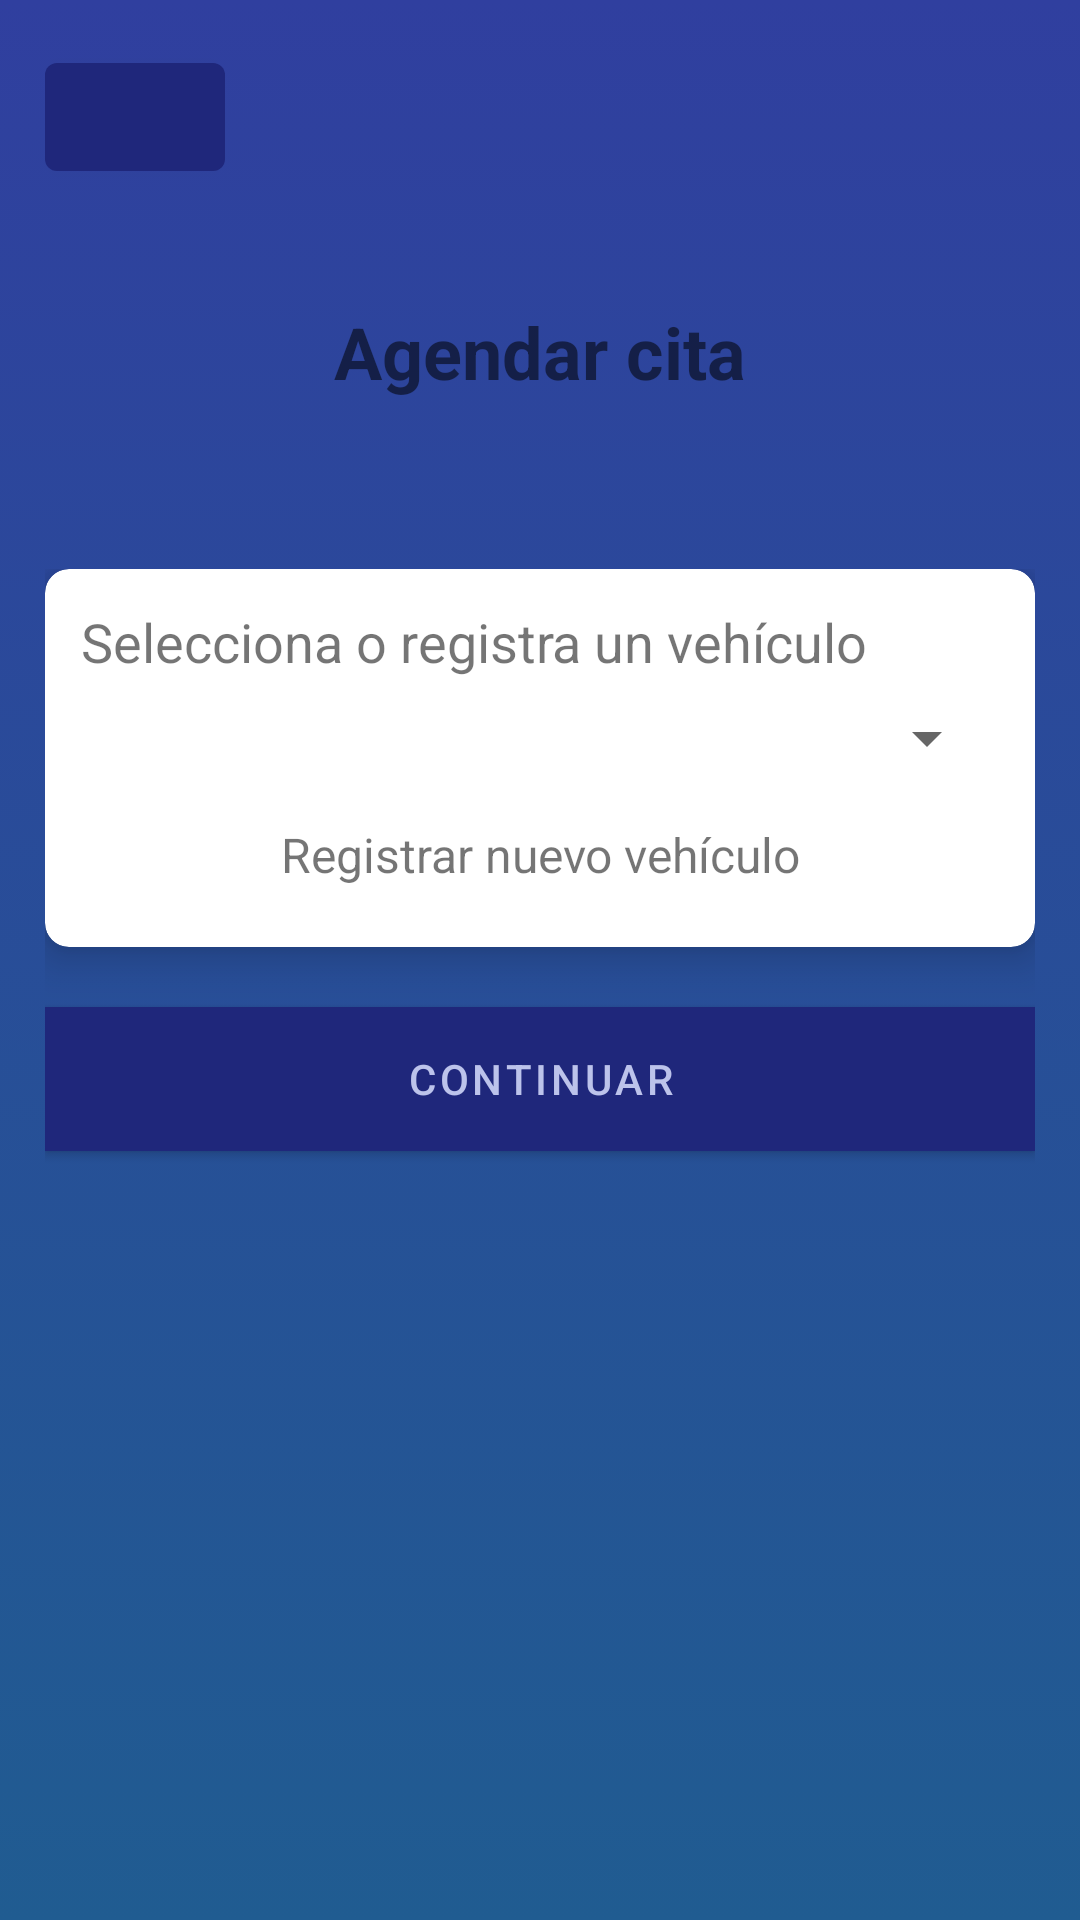

Layout XML and referenced resources for this Android screen:
<!-- AndroidManifest.xml: application theme Theme.LosCochesAguazul -->
<!-- res/layout/activity_user_vehicle_select.xml -->
<?xml version="1.0" encoding="utf-8"?>
<LinearLayout xmlns:android="http://schemas.android.com/apk/res/android"
    xmlns:tools="http://schemas.android.com/tools"
    android:layout_width="match_parent"
    android:layout_height="match_parent"
    xmlns:app="http://schemas.android.com/apk/res-auto"
    android:orientation="vertical"
    android:padding="15dp"
    android:background="@drawable/bg_gradient"
    tools:context=".MainActivity">

    <RelativeLayout
        android:layout_width="match_parent"
        android:layout_height="wrap_content">

        <Button
            android:id="@+id/btn_back"
            android:layout_width="60dp"
            android:layout_alignParentLeft="true"
            android:layout_height="wrap_content"
            android:drawableLeft="@drawable/ic_back"/>

    </RelativeLayout>

    <TextView
        android:layout_width="match_parent"
        android:layout_height="0dp"
        android:layout_weight=".5"
        android:gravity="center"
        android:textSize="24sp"
        android:textStyle="bold"
        android:text="@string/label_appointment" />

    <androidx.appcompat.widget.LinearLayoutCompat
        android:layout_width="match_parent"
        android:layout_height="0dp"
        android:layout_weight="2"
        android:layout_marginTop="18dp"
        android:orientation="vertical">

        <androidx.cardview.widget.CardView
            android:layout_width="match_parent"
            android:layout_height="wrap_content"
            app:contentPadding="12dp"
            app:cardCornerRadius="8dp"
            app:cardElevation="8dp">

            <LinearLayout
                android:layout_width="match_parent"
                android:layout_height="wrap_content"
                android:orientation="vertical">

                <TextView
                    android:layout_width="wrap_content"
                    android:layout_height="wrap_content"
                    android:textSize="18sp"
                    android:text="@string/auvc_select_vehicle"/>
                <Spinner
                    android:layout_width="match_parent"
                    android:layout_height="wrap_content"
                    android:layout_marginTop="8dp">

                </Spinner>

                <TextView
                    android:id="@+id/register_vehicle"
                    android:layout_width="match_parent"
                    android:layout_height="wrap_content"
                    android:layout_marginTop="8dp"
                    android:paddingTop="8dp"
                    android:paddingBottom="8dp"
                    android:textSize="16sp"
                    android:gravity="center"
                    android:text="@string/auvs_register_vehicle"/>

            </LinearLayout>

        </androidx.cardview.widget.CardView>

        <Button
            android:id="@+id/btn_next"
            android:layout_width="match_parent"
            android:layout_height="wrap_content"
            android:layout_marginTop="20dp"
            android:background="@color/colorPrimary"
            android:text="@string/auvs_btn_next"/>

    </androidx.appcompat.widget.LinearLayoutCompat>

</LinearLayout>
<!-- resources referenced by this layout -->
<resources>
  <color name="colorPrimary">#1F277B</color>
  <!-- drawable bg_gradient (drawable) -->
  <?xml version="1.0" encoding="utf-8"?>
  <selector xmlns:android="http://schemas.android.com/apk/res/android">
      <item>
          <shape>
              <gradient
                  android:angle="90"
                  android:startColor="@color/colorThird"
                  android:endColor="@color/colorPrimaryVariant"
                  android:type="linear"/>
          </shape>
      </item>
  </selector>
  <string name="auvc_select_vehicle">Selecciona o registra un vehículo</string>
  <string name="auvs_btn_next">Continuar</string>
  <string name="auvs_register_vehicle">Registrar nuevo vehículo</string>
  <string name="label_appointment">Agendar cita</string>
  <style name="Theme.LosCochesAguazul" parent="Theme.MaterialComponents.DayNight.DarkActionBar">
          
          <item name="colorPrimary">@color/colorPrimary</item>
          
          <item name="colorPrimaryVariant">@color/colorPrimaryVariant</item>
          
          <item name="colorOnPrimary">@color/colorOnPrimary</item>
          
          
          <item name="colorSecondary">@color/colorSecondary</item>
          
          <item name="colorSecondaryVariant">@color/colorSecondaryVariant</item>
          
          <item name="colorOnSecondary">@color/colorOnSecondary</item>
          
          
          <item name="android:statusBarColor" tools:targetApi="l">?attr/colorPrimaryVariant</item>
          
      </style>
  <color name="colorThird">#205C91</color>
  <color name="colorPrimaryVariant">#303F9F</color>
  <color name="colorOnPrimary">#BCC3EB</color>
  <color name="colorSecondary">#FFFFFF</color>
  <color name="colorSecondaryVariant">#0F4A67</color>
  <color name="colorOnSecondary">#212121</color>
</resources>
